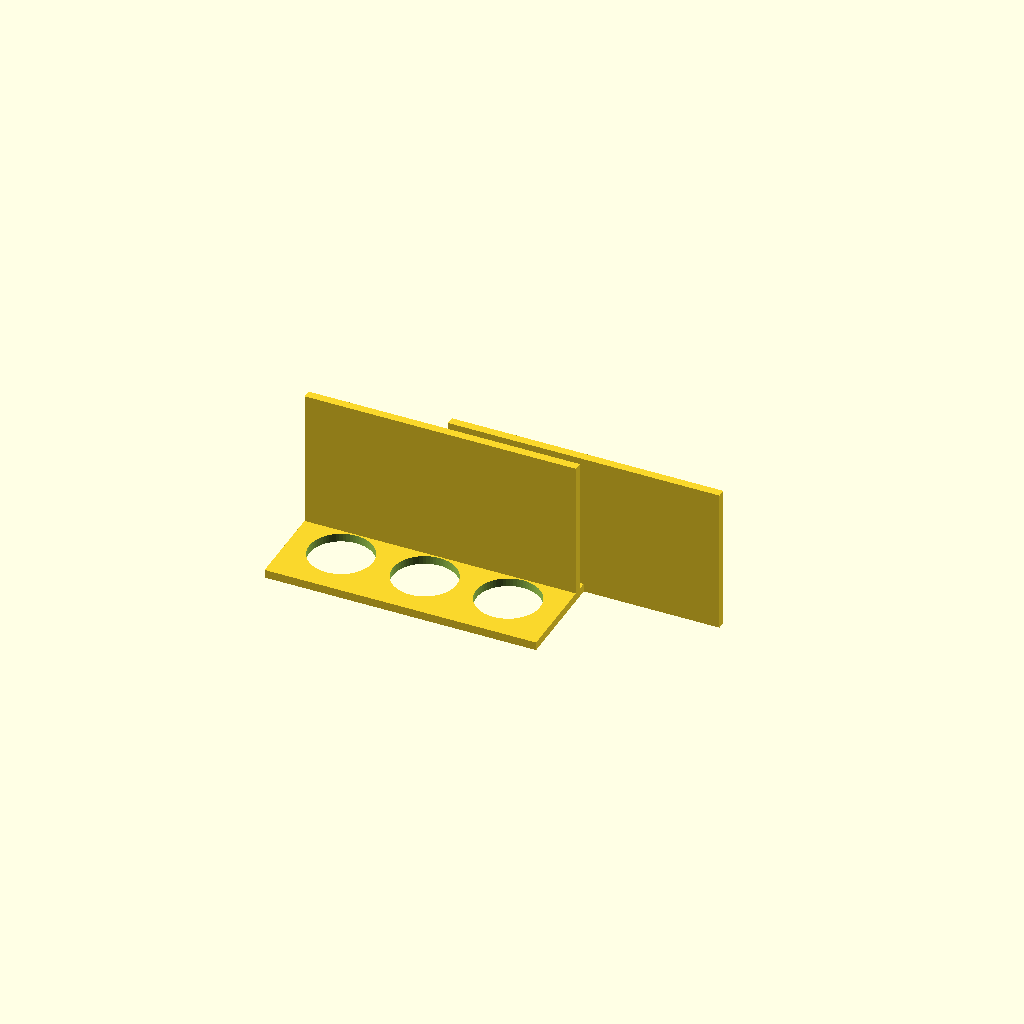
Cell 1: rendered with the file's own defaults.
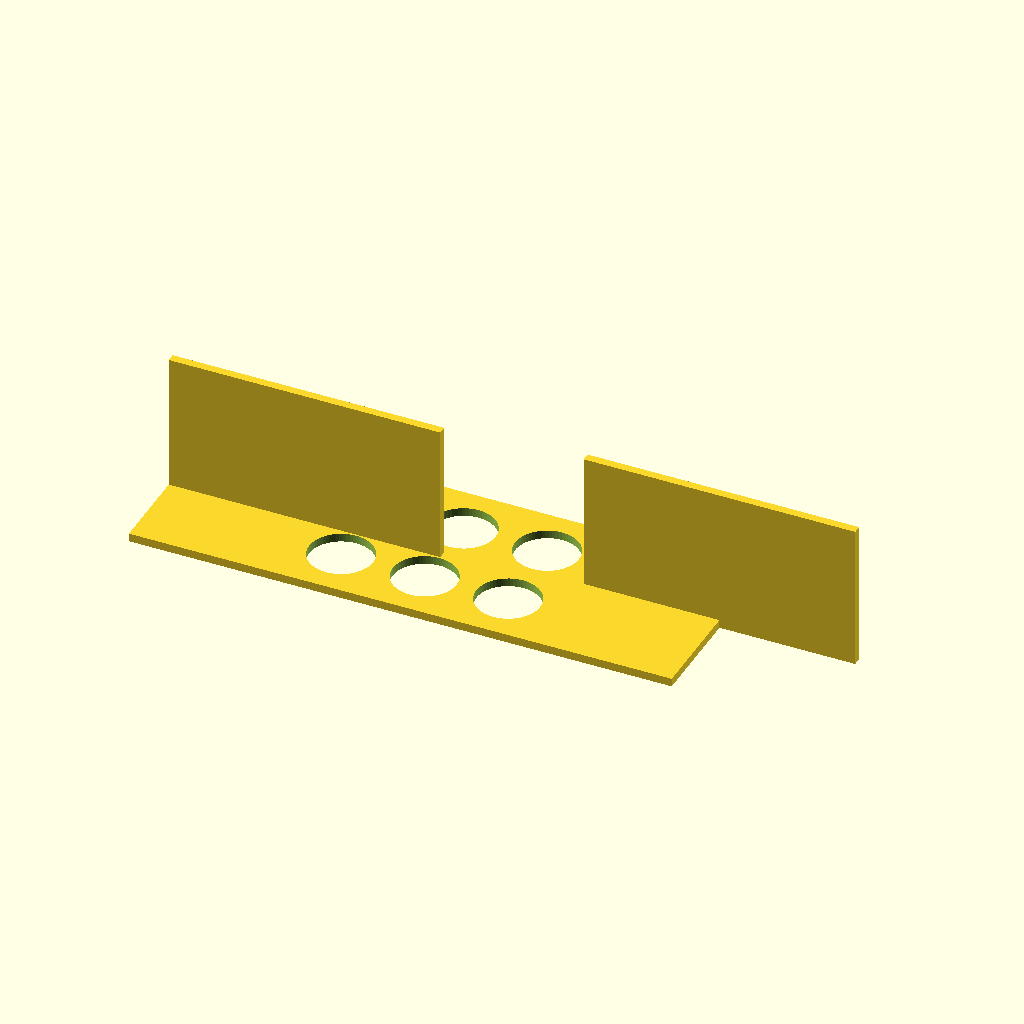
Cell 2: the same model with plate_x = 260.
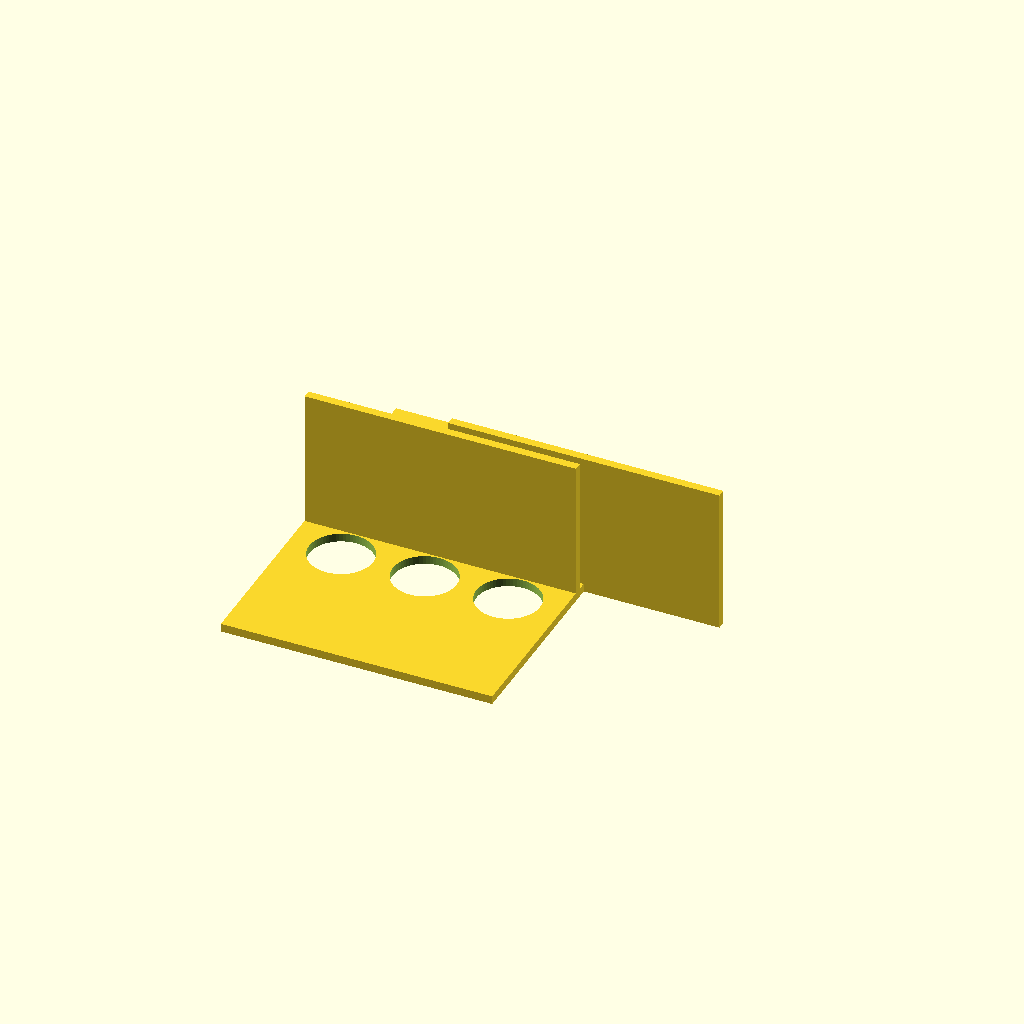
Cell 3 — plate_y set to 180, the other parameters unchanged.
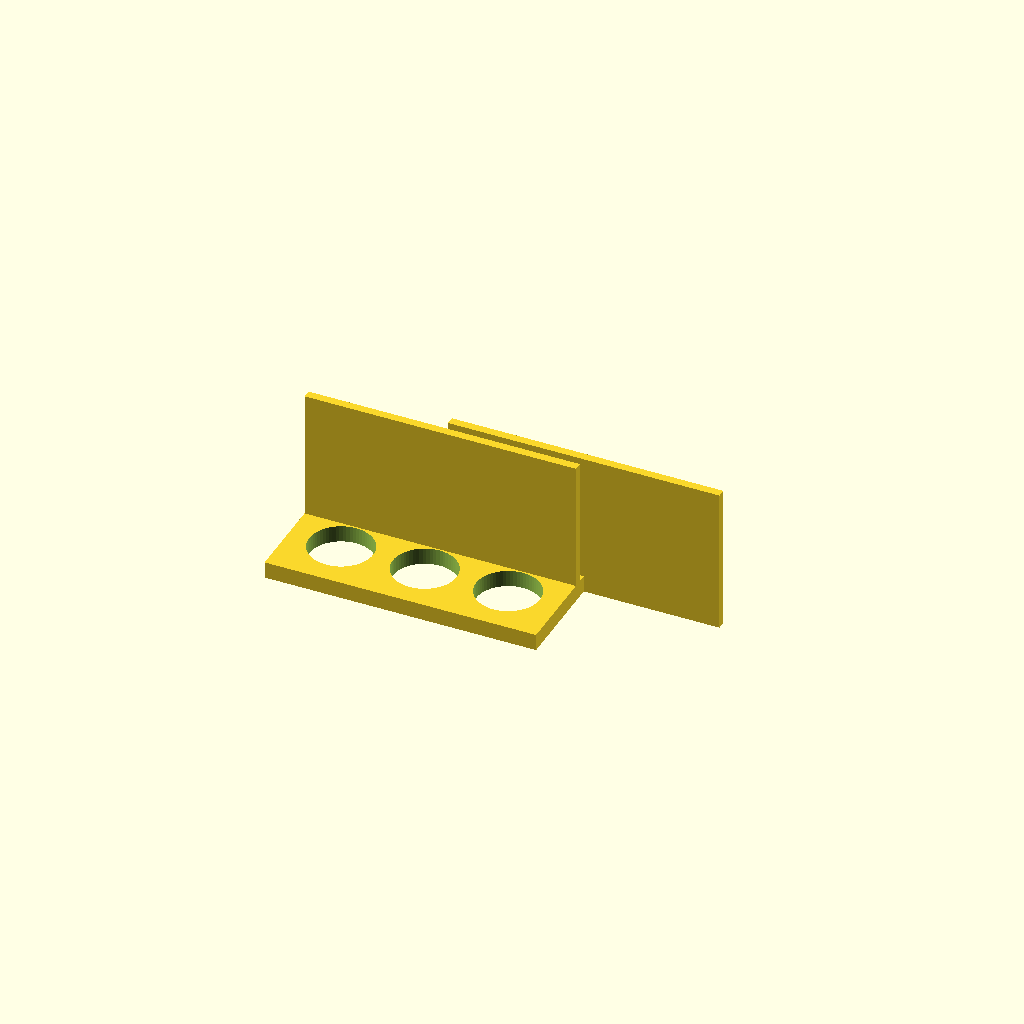
Cell 4: plate_t = 8 (everything else at default).
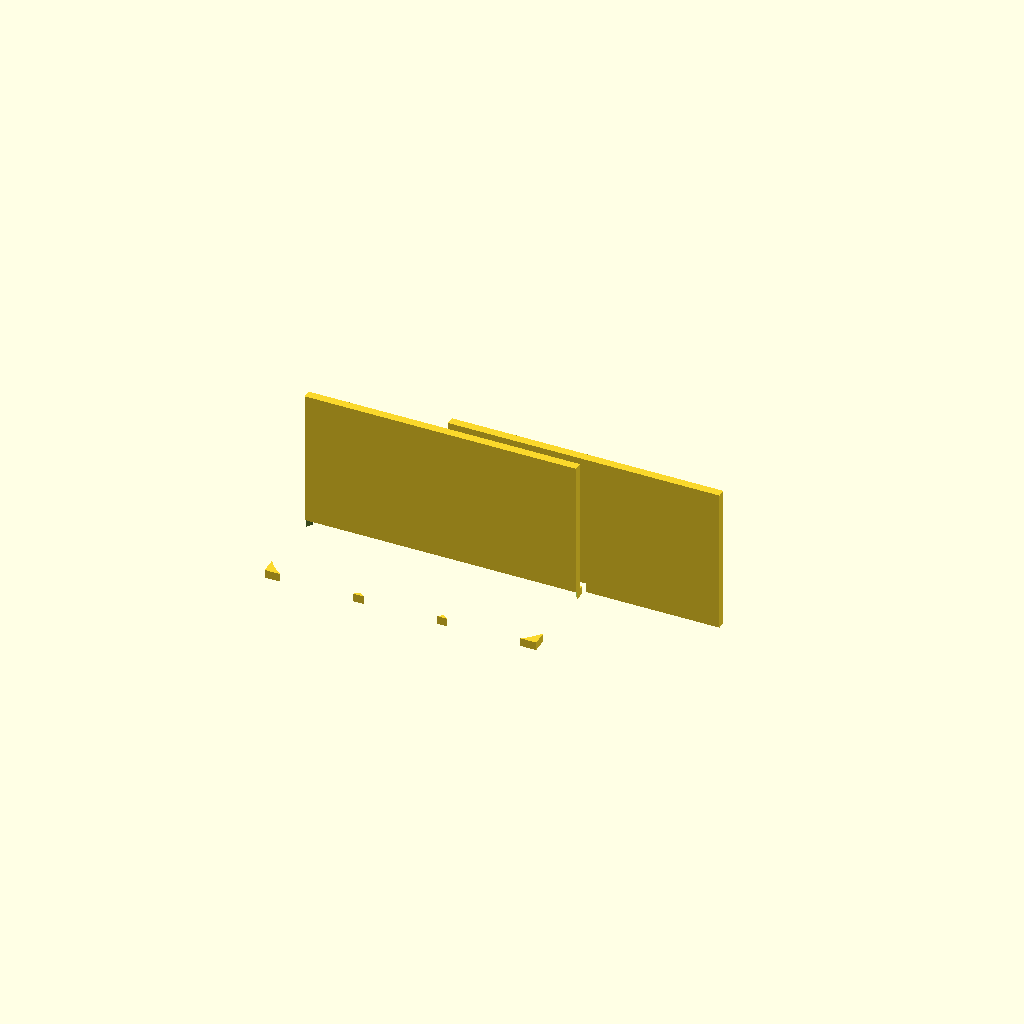
Cell 5 — hole_d set to 61, the other parameters unchanged.
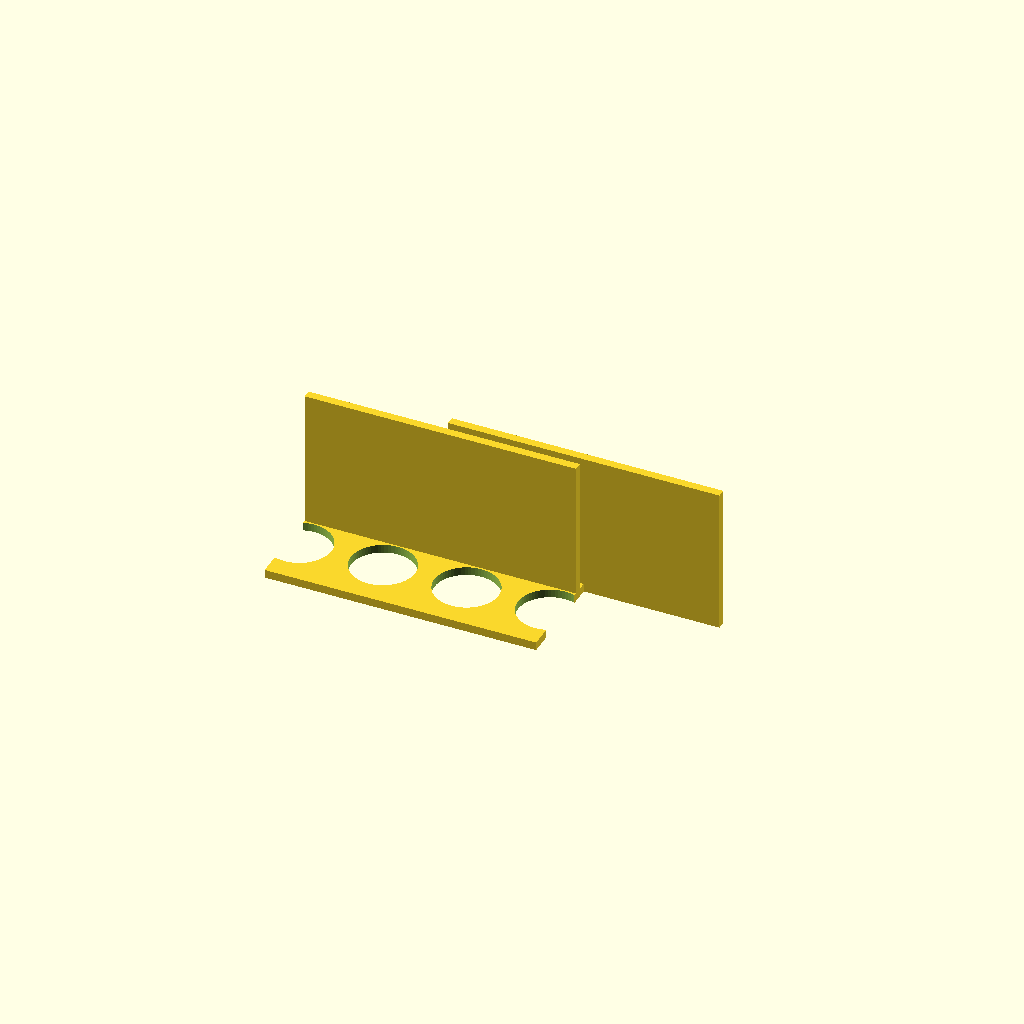
Cell 6: hole_nx = 6 (everything else at default).
All cells are drawn from one camera (rotation 55°, 0°, 25°, orthographic, colour scheme Cornfield), so only the parameter changes between them.
The OpenSCAD source (bench/results/gpu-v9s1-h1-g1/code/scadcoder-v9s1/conical_rack_50ml_s1_a2.scad):
// Rack for six 50 mL conical (Falcon-type) tubes
// Print orientation: plate on bed, walls rising. Flipped after printing.

$fn = 64;

// ---- Plate ----
plate_x = 130;      // plate length (X)
plate_y = 90;       // plate width (Y)
plate_t = 4;        // plate thickness (Z)

// ---- Holes ----
hole_d     = 30.5;  // hole diameter
hole_nx    = 3;     // holes along X
hole_ny    = 2;     // holes along Y
hole_pitch = 40;    // centre-to-centre spacing (X and Y)

// ---- Walls ----
wall_len   = 130;   // wall length along X
wall_t     = 4;     // wall thickness along Y
wall_h     = 70;    // wall height (top at z = 70)

// ---- Misc ----
eps        = 0.5;   // cutter overshoot

difference() {
    union() {
        // Plate
        translate([-plate_x/2, -plate_y/2, 0])
            cube([plate_x, plate_y, plate_t]);

        // Walls along long edges
        for (s = [-1, 1])
            translate([s > 0 ? plate_x/2 - wall_len/2 : -plate_x/2,
                       s * wall_t, 0])
                cube([wall_len, wall_t, wall_h]);
    }

    // Holes
    for (i = [0 : hole_nx - 1])
        for (j = [0 : hole_ny - 1])
            translate([(i - (hole_nx - 1)/2) * hole_pitch,
                       (j - (hole_ny - 1)/2) * hole_pitch,
                       -eps])
                cylinder(d = hole_d, h = plate_t + 2*eps);
}
Parameter table extracted from the source (name, type, default, range or options):
plate_x: number, default 130
plate_y: number, default 90
plate_t: number, default 4
hole_d: number, default 30.5
hole_nx: number, default 3
hole_ny: number, default 2
hole_pitch: number, default 40
wall_len: number, default 130
wall_t: number, default 4
wall_h: number, default 70
eps: number, default 0.5
